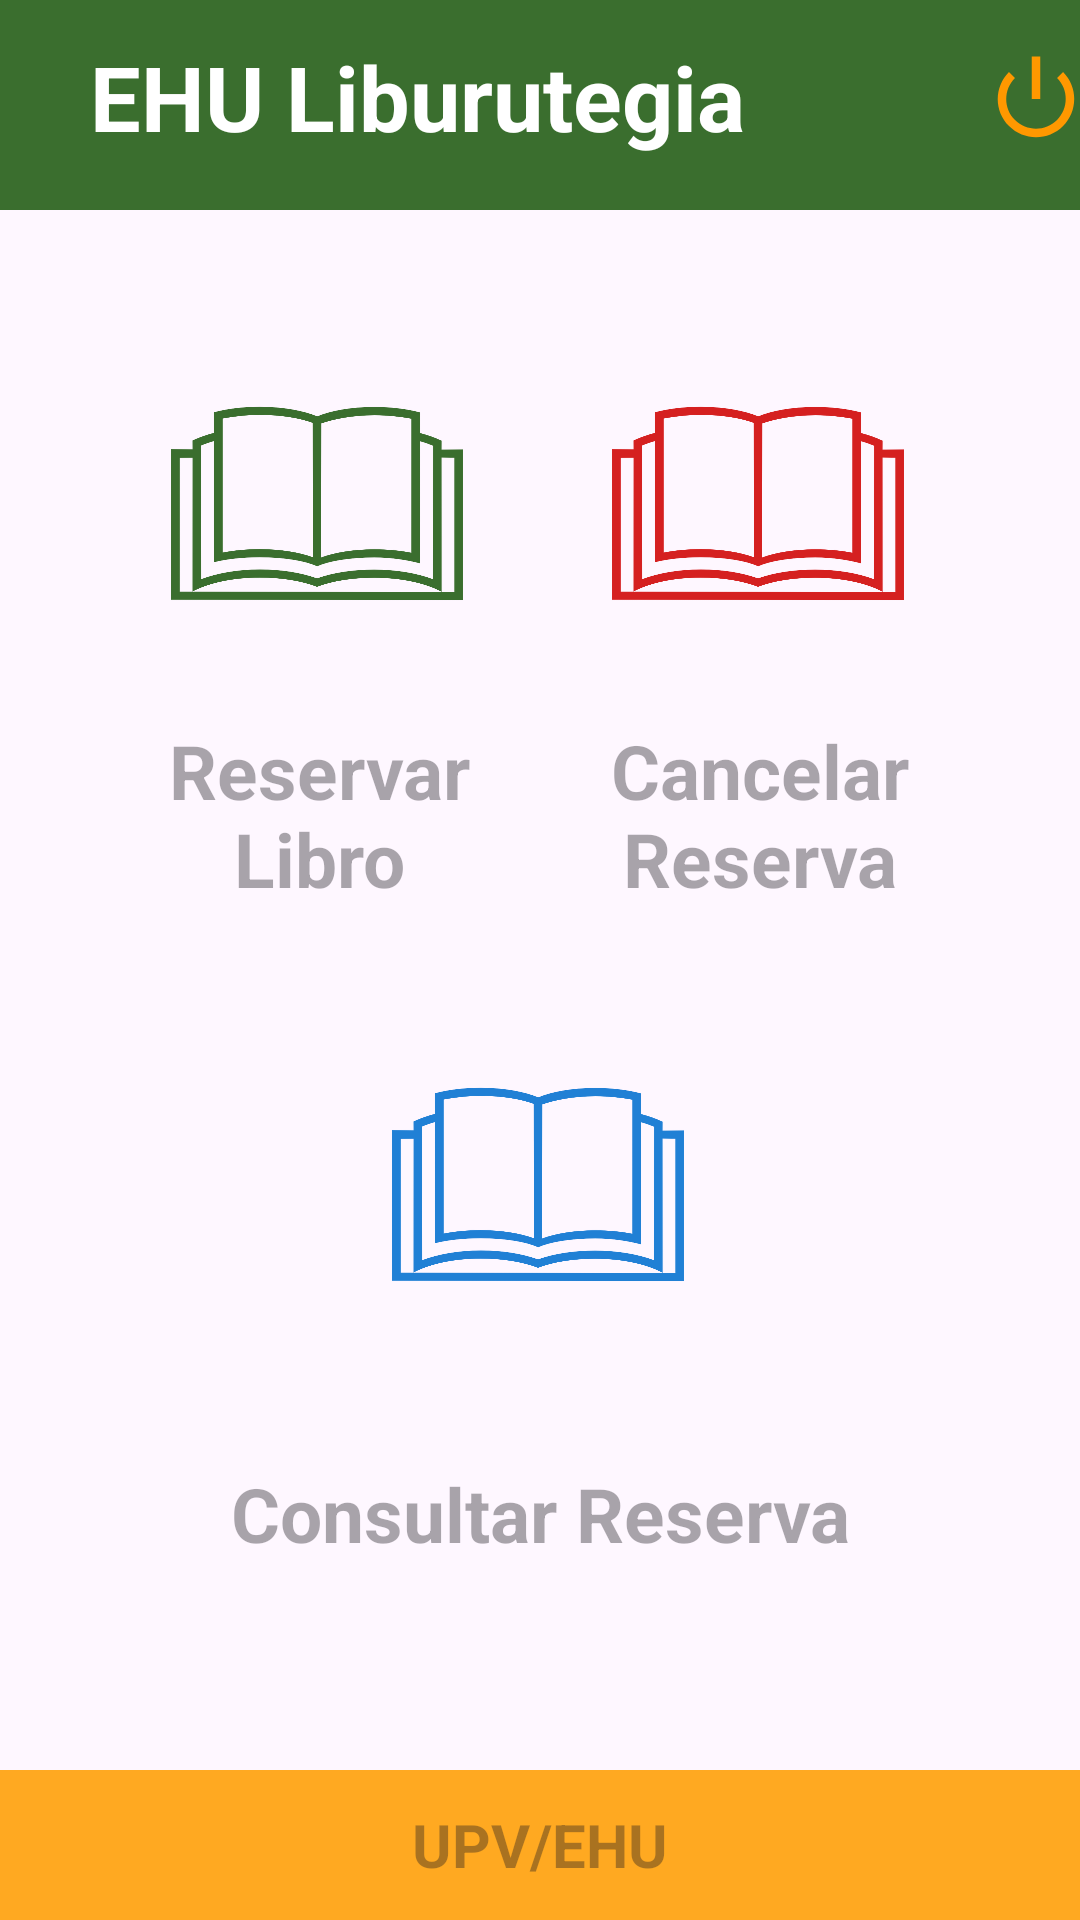

Layout XML and referenced resources for this Android screen:
<!-- AndroidManifest.xml: application theme Theme.TFG_Biblioteca -->
<!-- res/layout/activity_pantalla_principal_reserva_libro.xml -->
<?xml version="1.0" encoding="utf-8"?>
<androidx.constraintlayout.widget.ConstraintLayout xmlns:android="http://schemas.android.com/apk/res/android"
    xmlns:app="http://schemas.android.com/apk/res-auto"
    xmlns:tools="http://schemas.android.com/tools"
    android:layout_width="match_parent"
    android:layout_height="match_parent"
    tools:context=".ReservaLibros.PantallaPrincipalReservaLibroActivity">

    <LinearLayout
        android:layout_width="match_parent"
        android:layout_height="match_parent"
        android:orientation="vertical"
        tools:context=".LoginActivity"
        >

        <LinearLayout
            android:layout_width="match_parent"
            android:layout_height="70dp"
            android:background="@color/verde"
            android:orientation="horizontal">

            <TextView
                android:layout_width="wrap_content"
                android:layout_height="wrap_content"
                android:layout_marginLeft="30dp"
                android:layout_marginTop="12dp"
                android:layout_marginRight="60dp"
                android:text="@string/tituloAplicacion"
                android:textColor="@color/white"
                android:textSize="30dp"
                android:textStyle="bold" />

            <ImageButton
                android:id="@+id/btnSalirPPRL"
                android:layout_width="34dp"
                android:layout_height="32dp"
                android:layout_marginLeft="20dp"
                android:layout_marginTop="17dp"
                android:background="@color/verde"
                android:foregroundTint="#FF9800"
                android:scaleType="centerCrop"
                android:src="@android:drawable/ic_lock_power_off"
                app:tint="#FF9800"
                tools:ignore="TouchTargetSizeCheck,SpeakableTextPresentCheck" />

        </LinearLayout>


        <LinearLayout
            android:layout_width="match_parent"
            android:layout_height="520dp"
            android:orientation="vertical"
            android:padding="16dp"
            tools:context=".LoginActivity">


            <LinearLayout
                android:layout_width="match_parent"
                android:layout_height="match_parent"
                android:layout_weight="0.5"
                android:orientation="horizontal"
                android:padding="17dp">


                <LinearLayout
                    android:layout_width="match_parent"
                    android:layout_height="match_parent"
                    android:orientation="horizontal"
                    >

                    <LinearLayout
                        android:layout_width="match_parent"
                        android:layout_height="match_parent"
                        android:orientation="vertical"
                        android:layout_weight="0.5">

                        <LinearLayout
                            android:layout_width="match_parent"
                            android:layout_height="127dp"
                            android:orientation="vertical">

                            <ImageButton
                                android:id="@+id/btnReservarLibro"
                                android:layout_width="110dp"
                                android:layout_height="80dp"
                                android:background="@android:color/transparent"
                                android:scaleType="fitXY"
                                android:src="@drawable/libro"
                                app:tint="@color/verde"
                                android:layout_gravity="center"
                                android:layout_marginTop="25dp"/>
                        </LinearLayout>

                        <LinearLayout
                            android:layout_width="match_parent"
                            android:layout_height="match_parent"
                            android:orientation="vertical"
                            >

                            <TextView
                                android:layout_width="match_parent"
                                android:layout_height="match_parent"
                                android:gravity="center"
                                android:hint="@string/reservarLibro"
                                android:minHeight="48dp"
                                android:textAppearance="@style/TextAppearance.AppCompat.Body1"
                                android:textColor="@color/black"
                                android:textSize="25dp"
                                android:textStyle="bold" />
                        </LinearLayout>

                    </LinearLayout>

                    <LinearLayout
                        android:layout_width="match_parent"
                        android:layout_height="match_parent"
                        android:orientation="vertical"
                        android:layout_weight="0.5">

                        <LinearLayout
                            android:layout_width="match_parent"
                            android:layout_height="127dp"
                            android:orientation="vertical">

                            <ImageButton
                                android:id="@+id/btnCancelarReserva"
                                android:layout_width="110dp"
                                android:layout_height="80dp"
                                android:background="@android:color/transparent"
                                android:scaleType="fitXY"
                                android:src="@drawable/libro"
                                app:tint="@color/rojoLibro"
                                android:layout_gravity="center"
                                android:layout_marginTop="25dp"/>
                        </LinearLayout>

                        <LinearLayout
                            android:layout_width="match_parent"
                            android:layout_height="match_parent"
                            android:orientation="vertical"
                            >

                            <TextView
                                android:layout_width="match_parent"
                                android:layout_height="match_parent"
                                android:gravity="center"
                                android:hint="@string/cancelarReservaLibro"
                                android:minHeight="48dp"
                                android:textColor="@color/black"
                                android:textSize="25dp"
                                android:textStyle="bold" />

                        </LinearLayout>


                    </LinearLayout>

                </LinearLayout>


            </LinearLayout>

            <LinearLayout
                android:layout_width="match_parent"
                android:layout_height="match_parent"
                android:orientation="horizontal"
                android:layout_weight="0.5">

                <LinearLayout
                    android:layout_width="match_parent"
                    android:layout_height="match_parent"
                    android:orientation="vertical">

                    <ImageButton
                        android:id="@+id/btnConsultarReserva"
                        android:layout_width="110dp"
                        android:layout_height="80dp"
                        android:background="@android:color/transparent"
                        android:scaleType="fitXY"
                        android:src="@drawable/libro"
                        app:tint="@color/azulLibro"
                        android:layout_gravity="center"
                        android:layout_marginTop="25dp"/>

                    <TextView
                        android:layout_width="match_parent"
                        android:layout_height="match_parent"
                        android:gravity="center"
                        android:hint="@string/consultarReservaLibro"
                        android:minHeight="48dp"
                        android:textColor="@color/black"
                        android:textSize="25dp"
                        android:textStyle="bold" />
                </LinearLayout>


            </LinearLayout>
        </LinearLayout>

        <LinearLayout
            android:layout_width="match_parent"
            android:layout_height="match_parent"
            android:orientation="vertical"
            android:background="@color/orange"
            tools:ignore="ExtraText">

            <TextView
                android:layout_width="match_parent"
                android:layout_height="match_parent"
                android:gravity="center"
                android:hint="@string/upvehu"
                android:minHeight="48dp"
                android:textColor="@color/black"
                android:textSize="20dp"
                android:textStyle="bold" />
            />

        </LinearLayout>


    </LinearLayout>

</androidx.constraintlayout.widget.ConstraintLayout>
<!-- resources referenced by this layout -->
<resources>
  <color name="azulLibro">#2080D5</color>
  <color name="black">#FF000000</color>
  <color name="orange">#FFA921</color>
  <color name="rojoLibro">#D52020</color>
  <color name="verde">#3A6E2E</color>
  <color name="white">#FFFFFFFF</color>
  <!-- drawable libro: png bitmap (drawable, 55022 bytes) -->
  <string name="cancelarReservaLibro">Cancelar Reserva</string>
  <string name="consultarReservaLibro">Consultar Reserva</string>
  <string name="reservarLibro">Reservar Libro</string>
  <string name="tituloAplicacion">EHU Liburutegia </string>
  <string name="upvehu">UPV/EHU</string>
  <style name="Theme.TFG_Biblioteca" parent="Base.Theme.TFG_Biblioteca" />
  <style name="Base.Theme.TFG_Biblioteca" parent="Theme.Material3.DayNight.NoActionBar">
          
          
      </style>
</resources>
